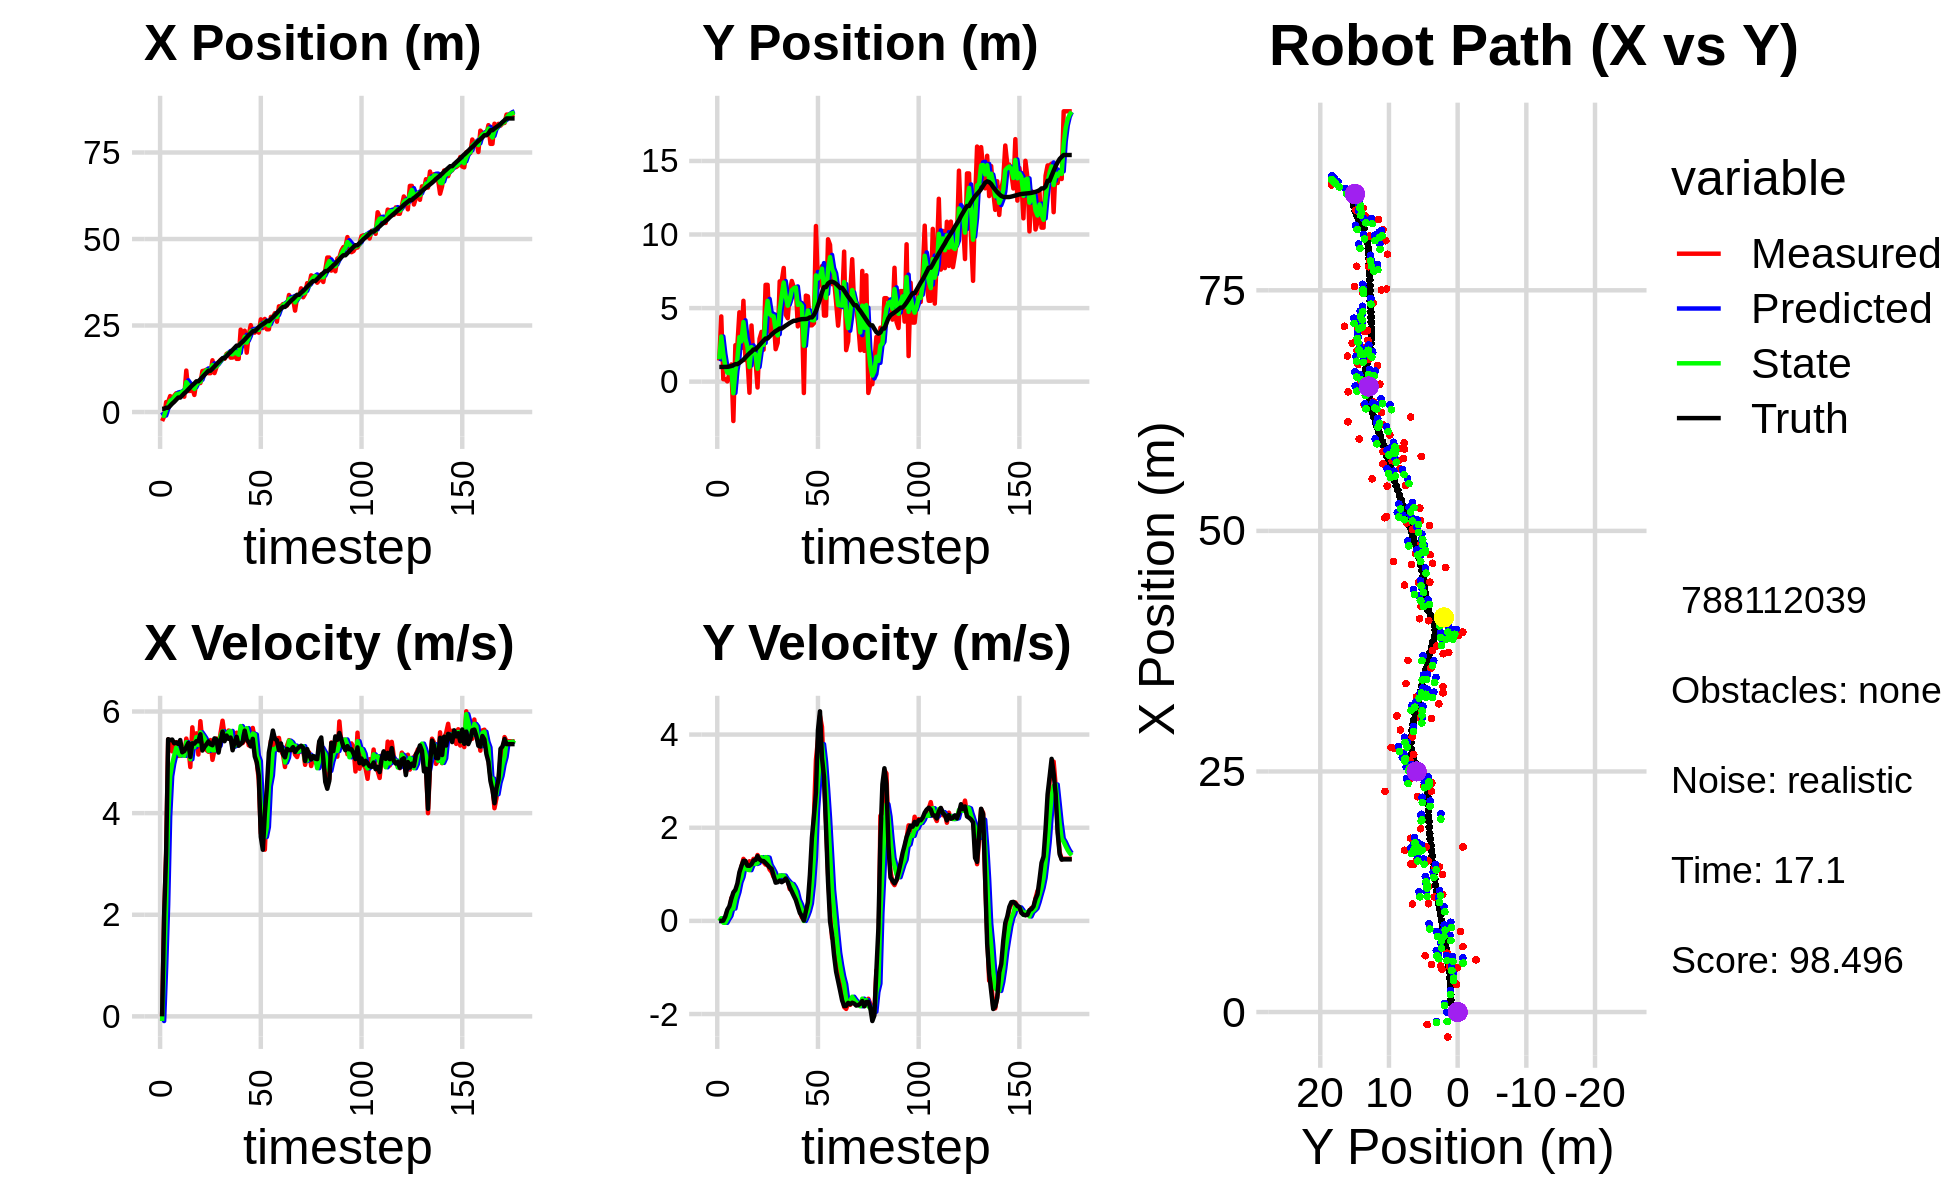

Source data for this figure (header and first rows):
-4.143202285237301136e-02, 2.586738288515221473e+00, 0.000000000000000000e+00, 0.000000000000000000e+00, 0.000000000000000000e+00, 0.000000000000000000e+00, 0.000000000000000000e+00, 0.000000000000000000e+00, -2.178649037907756311e-02, 1.561944826875891756e+00, 0.000000000000000000e+00, 0.000000000000000000e+00, 9.205775854005631142e-01, 9.994226101945766771e-01, 0.000000000000000000e+00, 0.000000000000000000e+00, 0.000000000000000000e+00, -2.269672950205858797e-05
-2.599371850613579227e+00, 1.437743425355956228e+00, 0.000000000000000000e+00, -0.000000000000000000e+00, -2.178649037907756311e-02, 1.561944826875891756e+00, 0.000000000000000000e+00, 0.000000000000000000e+00, -9.818650111693539850e-01, 1.520216374636483625e+00, -9.154766352405822871e-02, -5.023304433882399764e-03, 9.205775854005631142e-01, 9.994226101945766771e-01, 0.000000000000000000e+00, 0.000000000000000000e+00, 0.000000000000000000e+00, 3.474685945548117161e-04
-1.300218284313185091e+00, 4.433234391681589059e+00, 1.951999794934950572e+00, -9.413852749168276791e-04, -9.910197775217598481e-01, 1.519714044193095415e+00, -9.154766352405822871e-02, -5.023304433882399764e-03, -1.100716705295050835e+00, 3.064500758986993034e+00, 9.668055258418268849e-01, 5.820924506594565145e-02, 9.544520976049282179e-01, 9.994210586583321954e-01, 2.000000000000000000e+00, 0.000000000000000000e+00, 2.000000000000000000e+00, 4.822670598514378071e-04
2.878875792004752299e+00, 1.678866087929280493e-01, 3.216998113691356131e+00, 3.490786986035714946e-03, -1.004036152710868102e+00, 3.070321683493587805e+00, 9.668055258418268849e-01, 5.820924506594565145e-02, 6.633029428000023486e-01, 1.908080736416085887e+00, 2.195769646356420246e+00, -3.922711628172229764e-02, 1.238200723888389643e+00, 9.997914371462111038e-01, 3.200000000000000178e+00, 5.000000000000000104e-03, 3.200000047683715820e+00, -1.085106516256928444e-03
2.878875792004752299e+00, 1.678866087929280493e-01, 5.449504024290508397e+00, 7.351061305400749535e-02, 8.828799074356443732e-01, 1.904158024787913739e+00, 2.195769646356420246e+00, -3.922711628172229764e-02, 1.834000822004822950e+00, 1.044044138823505108e+00, 3.933839729985338707e+00, -4.118554505515160946e-02, 1.238200723888389643e+00, 9.997914371462111038e-01, 5.455000000000000071e+00, 9.500000000000000111e-02, 5.455999851226806641e+00, -1.348859537392854691e-02
4.610843955944781136e+00, 1.692352716447444866e-02, 5.411816981195062937e+00, 2.128186170088236795e-01, 2.227384795003356732e+00, 1.039925584317989982e+00, 3.933839729985338707e+00, -4.118554505515160946e-02, 3.277539589254455876e+00, 6.056925154057748450e-01, 4.727140394030178605e+00, 3.854958485196539886e-02, 1.796142160689269129e+00, 1.007093230693867358e+00, 5.437000000000000277e+00, 2.389999999999999902e-01, 5.441999912261962891e+00, -3.930454701185226440e-02
3.200297593718468558e+00, 5.372806139270590586e-01, 5.215968257647100259e+00, 2.051169052485680988e-01, 3.750253628657473914e+00, 6.095474738909714141e-01, 4.727140394030178605e+00, 3.854958485196539886e-02, 3.521476751756577706e+00, 5.800913233298886640e-01, 4.970283827280896460e+00, 1.038357309126374528e-01, 2.420737803176275627e+00, 1.030309761691412085e+00, 5.448000000000000398e+00, 3.130000000000000004e-01, 5.456999778747558594e+00, -6.737262010574340820e-02
4.700807153628502100e+00, 1.166939875719805730e+00, 5.280197309438430686e+00, 4.912485014617362089e-01, 4.018505134484667174e+00, 5.904748964211523621e-01, 4.970283827280896460e+00, 1.038357309126374528e-01, 4.319071713009032365e+00, 8.506856302635937839e-01, 5.138865095564289831e+00, 2.724099595144522379e-01, 2.941543161671783313e+00, 1.062910153412860437e+00, 5.375000000000000000e+00, 4.749999999999999778e-01, 5.395999908447265625e+00, -9.276896715164184570e-02
5.416896402523321719e+00, -2.676528567601200059e+00, 5.396694317199823843e+00, 5.020869185006719970e-01, 4.832958222565461703e+00, 8.779266262150390299e-01, 5.138865095564289831e+00, 2.724099595144522379e-01, 5.092025262503820926e+00, -7.889081004801682395e-01, 5.288596434413059377e+00, 2.646199803529417083e-01, 3.558879435113406320e+00, 1.118684893497577049e+00, 5.391000000000000014e+00, 6.119999999999999885e-01, 5.425000190734863281e+00, -9.276896715164184570e-02
4.798218786302505201e+00, 2.476725710458998808e+00, 5.127675267901210532e+00, 6.029232537313923279e-01, 5.620884905945127130e+00, -7.624461024448740964e-01, 5.288596434413059377e+00, 2.646199803529417083e-01, 5.261858241904060485e+00, 6.971156568893379646e-01, 5.192815095139175163e+00, 4.737805729386197484e-01, 4.176688730520291770e+00, 1.189919723033617149e+00, 5.362000000000000099e+00, 6.680000000000000382e-01, 5.403999805450439453e+00, -1.170447543263435364e-01
4.798218786302505201e+00, 2.476725710458998808e+00, 5.127011559098083815e+00, 7.031212178426320403e-01, 5.781139751417978090e+00, 7.444937141831999838e-01, 5.192815095139175163e+00, 4.737805729386197484e-01, 5.354015263110391665e+00, 1.556402945444526509e+00, 5.133653105665830552e+00, 6.144553127546106275e-01, 4.176688730520291770e+00, 1.189919723033617149e+00, 5.437999999999999723e+00, 8.040000000000000480e-01, 5.497000217437744141e+00, -1.362903714179992676e-01
5.853378593969235766e+00, 4.714986457113848672e+00, 5.307072318746690165e+00, 9.644791235345572256e-01, 5.867380573676975075e+00, 1.617848476719987660e+00, 5.133653105665830552e+00, 6.144553127546106275e-01, 5.865029539046504148e+00, 3.027602161756876242e+00, 5.218533402721910797e+00, 8.275791644251400125e-01, 4.796718180308227275e+00, 1.274667872946132707e+00, 5.198000000000000398e+00, 1.044000000000000039e+00, 5.302000045776367188e+00, -1.797726750373840332e-01
4.433812379516473001e+00, 2.284118277990978996e+00, 5.143605310484959503e+00, 1.160969816878775873e+00, 6.386882879318695139e+00, 3.110360078199390088e+00, 5.218533402721910797e+00, 8.275791644251400125e-01, 5.540060397045218465e+00, 2.736600512534146823e+00, 5.128644499916381605e+00, 9.401386656133023934e-01, 5.410705149093371524e+00, 1.383454187408497793e+00, 5.222999999999999865e+00, 1.177999999999999936e+00, 5.354000091552734375e+00, -2.219913601875305176e-01
1.198280626486411471e+01, 5.494008316492419830e+00, 5.467141533961912714e+00, 1.331724752441618254e+00, 6.052924847036856626e+00, 2.830614379095476973e+00, 5.128644499916381605e+00, 9.401386656133023934e-01, 8.628231817117260505e+00, 4.051461486573287196e+00, 5.397999786359391372e+00, 1.161721023001352382e+00, 5.909156382252382045e+00, 1.495146049173410541e+00, 5.301000000000000156e+00, 1.290000000000000036e+00, 5.454999923706054688e+00, -2.389338761568069458e-01
6.089246720224536169e+00, 1.466230152296725819e+00, 5.315440170156307431e+00, 1.248077006459790139e+00, 9.168031795753199376e+00, 4.167633588873422390e+00, 5.397999786359391372e+00, 1.161721023001352382e+00, 7.834584152203730056e+00, 2.925782911980443934e+00, 5.271797986098088806e+00, 1.125357084148485010e+00, 6.516040384441571298e+00, 1.641891672257908219e+00, 5.381999999999999673e+00, 1.286999999999999922e+00, 5.533999919891357422e+00, -2.306244969367980957e-01
6.114113866983391432e+00, 1.555842338573097727e+00, 4.906560085650077951e+00, 1.152071066117025477e+00, 8.361763950813539736e+00, 3.038318620395292324e+00, 5.271797986098088806e+00, 1.125357084148485010e+00, 7.379563757522260126e+00, 2.362027386292384623e+00, 5.060288118797822143e+00, 1.099927754564778315e+00, 7.134948313188039570e+00, 1.787709428789275190e+00, 5.105000000000000426e+00, 1.185000000000000053e+00, 5.239999771118164062e+00, -2.306244969367980957e-01
6.801733136299680460e+00, -7.545580731099729155e-01, 5.688626091608067981e+00, 1.280660944545025881e+00, 7.885592569402042784e+00, 2.472020161748862410e+00, 5.060288118797822143e+00, 1.099927754564778315e+00, 7.429130000130049538e+00, 9.936576233890999088e-01, 5.376440804070876212e+00, 1.089084074073838115e+00, 7.730975687630102122e+00, 1.922526134688458122e+00, 5.373999999999999666e+00, 1.183000000000000052e+00, 5.502999782562255859e+00, -2.214349210262298584e-01
4.940589725682333011e+00, 3.818310989654578602e+00, 5.309126434729308563e+00, 1.204288157568055073e+00, 7.966774080537136982e+00, 1.102566030796483743e+00, 5.376440804070876212e+00, 1.089084074073838115e+00, 6.653413588957175051e+00, 2.347085852810236517e+00, 5.299404584240138050e+00, 1.202750953255094402e+00, 8.246388971901668086e+00, 2.038144721173980933e+00, 5.366999999999999993e+00, 1.215000000000000080e+00, 5.502999782562255859e+00, -2.230589836835861206e-01
8.695203795607952202e+00, 1.458243680944476983e+00, 5.569902592404159414e+00, 1.332184979696557026e+00, 7.183354047381189211e+00, 2.467360948135746135e+00, 5.299404584240138050e+00, 1.202750953255094402e+00, 7.841521352791422927e+00, 2.007209927064960375e+00, 5.495294264499621661e+00, 1.229059814581026977e+00, 8.869660913917400080e+00, 2.186078443166382890e+00, 5.416000000000000369e+00, 1.298000000000000043e+00, 5.568999767303466797e+00, -2.347653657197952271e-01
8.695203795607952202e+00, 1.458243680944476983e+00, 5.153309412172653481e+00, 1.255315518221903348e+00, 8.391050779241385982e+00, 2.130115908523062984e+00, 5.495294264499621661e+00, 1.229059814581026977e+00, 8.514117461656320884e+00, 1.823164485925490297e+00, 5.343629423610170903e+00, 1.222886226031030699e+00, 8.869660913917400080e+00, 2.186078443166382890e+00, 5.413999999999999702e+00, 1.308000000000000052e+00, 5.381999969482421875e+00, -2.389405071735382080e-01
8.387665211593230197e+00, -3.972034315081142686e-01, 5.809132357342002173e+00, 1.415070086486800882e+00, 9.048480404017338330e+00, 1.945453108528593322e+00, 5.343629423610170903e+00, 1.222886226031030699e+00, 8.770711547512791029e+00, 8.754272196904979708e-01, 5.590433703896217743e+00, 1.240609004488570033e+00, 9.477138102054118107e+00, 2.333483947944116288e+00, 5.551999999999999602e+00, 1.389999999999999902e+00, 5.723000049591064453e+00, -2.447908669710159302e-01
1.185370463107132899e+01, 2.908305628600416082e+00, 5.399096444111301629e+00, 1.348696861436407879e+00, 9.329754917902413069e+00, 9.994881201393549519e-01, 5.590433703896217743e+00, 1.240609004488570033e+00, 1.041999760360598515e+01, 1.876079520887189878e+00, 5.533536352469389463e+00, 1.332115660763751208e+00, 1.010957866872345967e+01, 2.490816367953648580e+00, 5.232000000000000206e+00, 1.320000000000000062e+00, 5.395999908447265625e+00, -2.447908669710159302e-01
1.196228879680226242e+01, 3.385135782981809616e+00, 5.375325205522414329e+00, 1.332412893182835845e+00, 1.097335123885292418e+01, 2.009291086963564954e+00, 5.533536352469389463e+00, 1.332115660763751208e+00, 1.139781777054892764e+01, 2.640059311960284649e+00, 5.472951951974200036e+00, 1.367252904142424841e+00, 1.071152263865472953e+01, 2.641396535871871176e+00, 5.301000000000000156e+00, 1.288999999999999924e+00, 5.455999851226806641e+00, -2.429783940315246582e-01
1.223631012455968481e+01, 2.173310531786348143e+00, 5.243345170314110071e+00, 1.261658346280571275e+00, 1.194511296574634684e+01, 2.776784602374527289e+00, 5.472951951974200036e+00, 1.367252904142424841e+00, 1.206471768073479112e+01, 2.497963613541389183e+00, 5.378510067677256146e+00, 1.309448324976651090e+00, 1.132237392606414339e+01, 2.788890733138509326e+00, 5.352999999999999758e+00, 1.284000000000000030e+00, 5.505000114440917969e+00, -2.361319661140441895e-01
1.122119730663406045e+01, 6.579429878793706443e+00, 5.208532480252809016e+00, 1.208966379835044958e+00, 1.260256868750251691e+01, 2.628908446039054159e+00, 5.378510067677256146e+00, 1.309448324976651090e+00, 1.200502928414273285e+01, 4.437394162650740270e+00, 5.226162550072863233e+00, 1.369179714240270851e+00, 1.194100719686987055e+01, 2.932874454778583218e+00, 5.410999999999999588e+00, 1.245000000000000107e+00, 5.552000045776367188e+00, -2.280739843845367432e-01
1.122119730663406045e+01, 6.579429878793706443e+00, 5.438305507622355428e+00, 1.217851261665795715e+00, 1.252764553915001855e+01, 4.574312134074767222e+00, 5.226162550072863233e+00, 1.369179714240270851e+00, 1.196636682962301634e+01, 5.489563515798232984e+00, 5.304923942954894223e+00, 1.358677626238421920e+00, 1.194100719686987055e+01, 2.932874454778583218e+00, 5.355000000000000426e+00, 1.199999999999999956e+00, 5.487999916076660156e+00, -2.203047871589660645e-01
1.495851927948855220e+01, 3.381485506046064238e+00, 5.048740178342403517e+00, 1.103833727721889257e+00, 1.249685922391850568e+01, 5.625431278422075465e+00, 5.304923942954894223e+00, 1.358677626238421920e+00, 1.355470118627029485e+01, 4.591252450240315142e+00, 5.237420624709022476e+00, 1.198930120739121641e+00, 1.255835872877941561e+01, 3.072014822459967931e+00, 5.336000000000000298e+00, 1.149999999999999911e+00, 5.458000183105468750e+00, -2.152484059333801270e-01
1.126058274451368213e+01, 4.231107247839495322e+00, 5.243779028368170891e+00, 1.050659807964593240e+00, 1.407844324874119657e+01, 4.711145462314227039e+00, 5.237420624709022476e+00, 1.198930120739121641e+00, 1.285147035952463135e+01, 4.487848842619039047e+00, 5.237518123393400948e+00, 1.126966307588632921e+00, 1.317121082496950812e+01, 3.205892337791278468e+00, 5.471000000000000085e+00, 1.120000000000000107e+00, 5.585000038146972656e+00, -1.977446675300598145e-01
1.301609796282187226e+01, 4.256499005477268227e+00, 5.468206469868386321e+00, 9.434599260705187618e-01, 1.337522217186397100e+01, 4.600545473377902539e+00, 5.237518123393400948e+00, 1.126966307588632921e+00, 1.322211951272529973e+01, 4.438730052762624112e+00, 5.373062715001255540e+00, 1.044183341212871596e+00, 1.379992443280654335e+01, 3.330169214704984615e+00, 5.450000000000000178e+00, 9.629999999999999671e-01, 5.533999919891357422e+00, -1.708534359931945801e-01
1.429708199210324615e+01, 2.206654919428691741e+00, 5.239584508887459968e+00, 9.040145138327556618e-01, 1.375942578422542439e+01, 4.543148386883911094e+00, 5.373062715001255540e+00, 1.044183341212871596e+00, 1.398862389249924476e+01, 3.469360614635043305e+00, 5.324977399297547542e+00, 9.285686891144327992e-01, 1.441567760709237866e+01, 3.435665143939061750e+00, 5.192000000000000171e+00, 8.199999999999999512e-01, 5.256999969482421875e+00, -1.708534359931945801e-01
1.508201736154796890e+01, 2.637947870654192339e+00, 5.572712060446463944e+00, 8.686073827179161544e-01, 1.452112163242899889e+01, 3.562217483546486818e+00, 5.324977399297547542e+00, 9.285686891144327992e-01, 1.476294657927030762e+01, 3.137304407760308500e+00, 5.515102758055995480e+00, 8.809714690882000099e-01, 1.492053180925944389e+01, 3.514594806480372924e+00, 5.415000000000000036e+00, 8.309999999999999609e-01, 5.478000164031982422e+00, -1.546238064765930176e-01
1.538740411373871808e+01, 6.815276636184514736e+00, 5.818943295254951131e+00, 8.925631152590051132e-01, 1.531445685507590682e+01, 3.225401554669128590e+00, 5.515102758055995480e+00, 8.809714690882000099e-01, 1.535934107052854358e+01, 4.870652529077879045e+00, 5.612659751254877705e+00, 9.764000720762909813e-01, 1.555384212751970097e+01, 3.611919178640279782e+00, 5.605000000000000426e+00, 8.649999999999999911e-01, 5.671999931335449219e+00, -1.522029191255569458e-01
1.538740411373871808e+01, 6.815276636184514736e+00, 5.530730622245363826e+00, 8.456012277675666322e-01, 1.592060704565403206e+01, 4.968292536285508376e+00, 5.612659751254877705e+00, 9.764000720762909813e-01, 1.569159677237705353e+01, 5.811727626365598809e+00, 5.532921279935393954e+00, 9.703423872662498839e-01, 1.555384212751970097e+01, 3.611919178640279782e+00, 5.416000000000000369e+00, 8.309999999999999609e-01, 5.479000091552734375e+00, -1.517165303230285645e-01
1.680933678129271058e+01, 7.725963843716077584e+00, 5.523944132023019371e+00, 8.633209843756247670e-01, 1.624488890037059363e+01, 5.908761865092223786e+00, 5.532921279935393954e+00, 9.703423872662498839e-01, 1.649120337439367034e+01, 6.739054419507587212e+00, 5.525073967107635653e+00, 9.730954128469988529e-01, 1.618343502230764130e+01, 3.708521618009373189e+00, 5.527000000000000135e+00, 8.619999999999999885e-01, 5.593999862670898438e+00, -1.550329178571701050e-01
1.713598173804433955e+01, 4.553772820662810972e+00, 5.625868796652483184e+00, 9.408593090010175519e-01, 1.704371077110443267e+01, 6.836363960792287031e+00, 5.525073967107635653e+00, 9.730954128469988529e-01, 1.708310344818056237e+01, 5.789639004702197944e+00, 5.600014328143608111e+00, 9.023357460226940630e-01, 1.681633526096527120e+01, 3.808191074442583979e+00, 5.461000000000000298e+00, 9.110000000000000320e-01, 5.535999774932861328e+00, -1.657045632600784302e-01
1.571880334611564045e+01, 4.309306188570666940e+00, 5.588559785488817155e+00, 8.772965620179045132e-01, 1.764310488099492247e+01, 5.879872579304467273e+00, 5.600014328143608111e+00, 9.023357460226940630e-01, 1.680075028360050027e+01, 5.159610787197055792e+00, 5.617378533117929784e+00, 8.525115696946093946e-01, 1.733924633217919009e+01, 3.895022167586423834e+00, 5.488000000000000433e+00, 8.379999999999999671e-01, 5.551000118255615234e+00, -1.557100415229797363e-01
1.574645906696590103e+01, 6.030072701991239903e+00, 5.279083579173207141e+00, 6.823526044272135715e-01, 1.736248813691229387e+01, 5.244861944166516743e+00, 5.617378533117929784e+00, 8.525115696946093946e-01, 1.667036008347131570e+01, 5.600840554316946829e+00, 5.305505079871703167e+00, 8.036948872604018357e-01, 1.796444278905937608e+01, 3.991397632343045121e+00, 5.237000000000000099e+00, 7.199999999999999734e-01, 5.287000179290771484e+00, -1.285431832075119019e-01
1.806139081688207781e+01, 6.841700567866709548e+00, 5.409994508599966778e+00, 6.992736120798953570e-01, 1.720091059145848433e+01, 5.681210043042987046e+00, 5.305505079871703167e+00, 8.036948872604018357e-01, 1.758279119350940078e+01, 6.210638031368678647e+00, 5.324334655223567303e+00, 7.908981703829899290e-01, 1.857179027785383596e+01, 4.069184793543296763e+00, 5.405000000000000249e+00, 6.310000000000000053e-01, 5.440999984741210938e+00, -1.285431832075119019e-01
1.536156994068517889e+01, 6.412481321826453140e+00, 5.582928222754169667e+00, 6.177399263778639016e-01, 1.811522465903175672e+01, 6.289727848406977628e+00, 5.324334655223567303e+00, 7.908981703829899290e-01, 1.693253138373853517e+01, 6.342069429322064522e+00, 5.389474247887302560e+00, 7.241127474491780847e-01, 1.919796711179398585e+01, 4.137767805654807951e+00, 5.501999999999999780e+00, 5.380000000000000338e-01, 5.527999877929687500e+00, -1.101997494697570801e-01
1.536156994068517889e+01, 6.412481321826453140e+00, 5.502468899805294633e+00, 4.872513325232211701e-01, 1.747147880852726587e+01, 6.414480704066982675e+00, 5.389474247887302560e+00, 7.241127474491780847e-01, 1.655357992309381743e+01, 6.408216787900850697e+00, 5.444491497374924549e+00, 6.284600192610417801e-01, 1.919796711179398585e+01, 4.137767805654807951e+00, 5.325999999999999623e+00, 4.490000000000000102e-01, 5.344999790191650391e+00, -8.832103013992309570e-02
2.381173187479073405e+01, 3.755551440441260880e+00, 5.412978292531907876e+00, 3.609613193288879196e-01, 1.709802907283130935e+01, 6.471062789826954820e+00, 5.444491497374924549e+00, 6.284600192610417801e-01, 1.997831785512674685e+01, 5.220653263875104422e+00, 5.713203279026727976e+00, 4.518040985395941345e-01, 1.981609493441935044e+01, 4.191330923345826243e+00, 5.358999999999999986e+00, 3.099999999999999978e-01, 5.368000030517578125e+00, -6.658583879470825195e-02
1.904263859962862071e+01, 5.382791532796320944e+00, 5.379617870845506467e+00, 2.171765966979878615e-01, 2.054963818302941903e+01, 5.265833673729063413e+00, 5.713203279026727976e+00, 4.518040985395941345e-01, 1.987220560063953556e+01, 5.314131524035852649e+00, 5.642189864114888209e+00, 3.600616940291964663e-01, 2.032792240384011251e+01, 4.223151697219991618e+00, 5.400999999999999801e+00, 1.719999999999999862e-01, 5.403999805450439453e+00, -4.034835472702980042e-02
2.350875812758725303e+01, 4.916333569020587824e+00, 5.441460063982517248e+00, 7.665126967369911837e-02, 2.043642458705102527e+01, 5.350137693438772324e+00, 5.642189864114888209e+00, 3.600616940291964663e-01, 2.175564666664645586e+01, 5.144950353389010189e+00, 5.630289183368094363e+00, 2.346984519920402856e-01, 2.094694858807789828e+01, 4.246951354804566314e+00, 5.623999999999999666e+00, 1.039999999999999952e-01, 5.625000000000000000e+00, -1.408559456467628479e-02
1.715628629939639538e+01, -7.736008033865945377e-01, 5.561958314713967511e+00, 2.148153498944390533e-02, 2.231867558498326432e+01, 5.168420198588214554e+00, 5.630289183368094363e+00, 2.346984519920402856e-01, 2.005423050838159327e+01, 2.440711429404732513e+00, 5.672443177190304553e+00, -1.651879961169305799e-03, 2.159004741925815551e+01, 4.254848255024783477e+00, 5.445999999999999730e+00, 7.000000000000000146e-03, 5.446000099182128906e+00, -3.862205892801284790e-03
2.238116663677801910e+01, 5.846680892733627566e+00, 5.334960248073998379e+00, 2.060481735958273955e-02, 2.062147482610062355e+01, 2.440546241408615646e+00, 5.672443177190304553e+00, -1.651879961169305799e-03, 2.137859096135990455e+01, 4.001891206640678433e+00, 5.504864060666834646e+00, 9.348544788180358778e-02, 2.221350437374482212e+01, 4.259384883596399440e+00, 5.397000000000000242e+00, 2.049999999999999878e-01, 5.401000022888183594e+00, -3.862205892801284790e-03
2.510761839152748109e+01, 5.800474180336826713e+00, 5.321358329965734768e+00, 2.659516042323105123e-01, 2.192907736742658642e+01, 4.011239751428858469e+00, 5.504864060666834646e+00, 9.348544788180358778e-02, 2.331137330224389359e+01, 4.835039700420295183e+00, 5.419520983603770325e+00, 2.083518988438276542e-01, 2.272643905880214632e+01, 4.285109771205956264e+00, 5.312999999999999723e+00, 3.980000000000000204e-01, 5.328000068664550781e+00, -4.993659257888793945e-02
2.294222092637576083e+01, 3.828903867204143996e+00, 5.676698554537444430e+00, 6.860151450876113000e-01, 2.385332540060426965e+01, 4.855874890304678004e+00, 5.419520983603770325e+00, 2.083518988438276542e-01, 2.346070404936321907e+01, 4.396055887131450568e+00, 5.565873751746936549e+00, 3.751711880623470607e-01, 2.334526210975879934e+01, 4.367053522591642256e+00, 5.461999999999999744e+00, 9.889999999999999902e-01, 5.551000118255615234e+00, -1.202643662691116333e-01
2.294222092637576083e+01, 3.828903867204143996e+00, 5.450437199732454552e+00, 1.422470446585940351e+00, 2.401729142453791255e+01, 4.433573005937684997e+00, 5.565873751746936549e+00, 3.751711880623470607e-01, 2.354020412156307884e+01, 4.180132748129300246e+00, 5.547953117845121795e+00, 7.825893651419932873e-01, 2.334526210975879934e+01, 4.367053522591642256e+00, 5.116999999999999993e+00, 1.788999999999999924e+00, 5.421000003814697266e+00, -2.552884221076965332e-01
2.364636030777952769e+01, 3.972911907460266789e+00, 5.005560834766577649e+00, 2.247560812050134249e+00, 2.409499943334759209e+01, 4.258391684643499708e+00, 5.547953117845121795e+00, 7.825893651419932873e-01, 2.390646804619063914e+01, 4.160648316009657677e+00, 5.137195228810538694e+00, 1.366662374813560232e+00, 2.394960075575412972e+01, 4.533506407078629508e+00, 4.998000000000000220e+00, 2.245000000000000107e+00, 5.479000091552734375e+00, -4.220326542854309082e-01
2.294279998507573737e+01, 1.057659484310277165e+01, 4.648358526859253104e+00, 3.458786019654679578e+00, 2.442018756907169319e+01, 4.297314553491013989e+00, 5.137195228810538694e+00, 1.366662374813560232e+00, 2.374668624484736412e+01, 7.221994054027983445e+00, 5.025658790475718618e+00, 2.369912192908300241e+00, 2.451654678552522881e+01, 4.801530851204993233e+00, 4.738000000000000433e+00, 2.751999999999999780e+00, 5.479000091552734375e+00, -6.397064328193664551e-01
2.678037685112034794e+01, 6.393558396287215118e+00, 3.608297437568900978e+00, 3.890222110806703881e+00, 2.424925212389493723e+01, 7.458985273318813114e+00, 5.025658790475718618e+00, 2.369912192908300241e+00, 2.534531703510807432e+01, 7.005085026795867087e+00, 4.111525473426683952e+00, 2.956593377125592781e+00, 2.503211837994886579e+01, 5.199625982555232007e+00, 3.532999999999999918e+00, 4.092999999999999972e+00, 5.407000064849853516e+00, -8.229778409004211426e-01
2.426591223436992806e+01, 6.906457199149638626e+00, 3.467951739962764179e+00, 4.400786471465259808e+00, 2.575646958245074103e+01, 7.300744364508426010e+00, 4.111525473426683952e+00, 2.956593377125592781e+00, 2.506874458560125873e+01, 7.152671466761415076e+00, 3.959440677067518788e+00, 3.529527632087403166e+00, 2.537148338552906779e+01, 5.593281282302741353e+00, 3.279999999999999805e+00, 4.500000000000000000e+00, 5.568999767303466797e+00, -9.033969044685363770e-01
2.689529842079971544e+01, 7.851604951899079587e+00, 3.281030170525343070e+00, 4.163585386880937378e+00, 2.546468865330800924e+01, 7.505624229970155881e+00, 3.959440677067518788e+00, 3.529527632087403166e+00, 2.608334704424731143e+01, 7.678483645337072616e+00, 3.531298271980937376e+00, 3.794197936826502193e+00, 2.577662712288485736e+01, 6.073525442730194790e+00, 3.987999999999999989e+00, 3.504000000000000004e+00, 5.308000087738037109e+00, -9.033969044685363770e-01
2.391062837806543584e+01, 4.491084589061705046e+00, 4.159700276122904938e+00, 3.093662840554244120e+00, 2.643647687144540370e+01, 8.057903439019723280e+00, 3.531298271980937376e+00, 3.794197936826502193e+00, 2.536411428000431201e+01, 6.407612660877369137e+00, 3.725916013516759051e+00, 3.421229974048192624e+00, 2.627818065892978794e+01, 6.431896222815890241e+00, 4.501000000000000334e+00, 3.089999999999999858e+00, 5.460000038146972656e+00, -6.394714117050170898e-01
2.391062837806543584e+01, 4.491084589061705046e+00, 4.950720607879797619e+00, 2.133833227244052999e+00, 2.573670588135598791e+01, 6.749735658282188133e+00, 3.725916013516759051e+00, 3.421229974048192624e+00, 2.494429643640155092e+01, 5.685654998611905597e+00, 4.531449344131186940e+00, 2.844480055956812414e+00, 2.627818065892978794e+01, 6.431896222815890241e+00, 5.190999999999999837e+00, 2.004999999999999893e+00, 5.565000057220458984e+00, -4.069540798664093018e-01
2.749468195422655725e+01, 9.676982415878622845e+00, 5.423674714222856075e+00, 1.021329615644439359e+00, 2.539744137081466846e+01, 5.970103004207587105e+00, 4.531449344131186940e+00, 2.844480055956812414e+00, 2.636454235076061892e+01, 7.627596096384950286e+00, 4.741914811457178303e+00, 2.202377356325790903e+00, 2.686317974313076107e+01, 6.670676721730842473e+00, 5.408000000000000362e+00, 8.459999999999999742e-01, 5.473999977111816406e+00, -1.861298680305480957e-01
2.741463071122509731e+01, 9.301809085752688944e+00, 5.425951943227547147e+00, 2.341133002095356908e-01, 2.683873383190633533e+01, 7.847833832017529154e+00, 4.741914811457178303e+00, 2.202377356325790903e+00, 2.708059930427593542e+01, 8.469670232537612975e+00, 5.260424728552953511e+00, 1.444720035928118929e+00, 2.737895828466419701e+01, 6.769182695498000335e+00, 5.625000000000000000e+00, -8.999999999999999320e-03, 5.625000000000000000e+00, -4.312020912766456604e-02
2.858012485517325629e+01, 6.626794827878300431e+00, 5.281239654067409361e+00, -3.673490050572391086e-01, 2.760664177713123024e+01, 8.614142236130424735e+00, 5.260424728552953511e+00, 1.444720035928118929e+00, 2.803420718750064822e+01, 7.662538930238052437e+00, 5.254623719811695182e+00, 6.630634600383655819e-01, 2.801875168046571218e+01, 6.791135801085283141e+00, 5.459999999999999964e+00, -2.989999999999999880e-01, 5.468999862670898438e+00, 6.944549083709716797e-02
2.609809857610725459e+01, 6.941513239247644407e+00, 5.466791196016069776e+00, -3.802554775497685724e-01, 2.855966955948181862e+01, 7.728845276241888662e+00, 5.254623719811695182e+00, 6.630634600383655819e-01, 2.750225160071639507e+01, 7.344498891373838489e+00, 5.301906462054067681e+00, 2.220433271140401232e-01, 2.864507728762132999e+01, 6.743517411984320198e+00, 5.434999999999999609e+00, -7.419999999999999929e-01, 5.485000133514404297e+00, 6.944549083709716797e-02
3.054627221837940709e+01, 5.420313252554426420e+00, 5.480349694579457420e+00, -8.175860805830096334e-01, 2.803244224692180353e+01, 7.366703224085242141e+00, 5.301906462054067681e+00, 2.220433271140401232e-01, 2.914333442213327174e+01, 6.451308531003427937e+00, 5.319735311644844700e+00, -2.468041867458675709e-01, 2.926222473397503876e+01, 6.648156179612380257e+00, 5.238999999999999879e+00, -1.088999999999999968e+00, 5.350999832153320312e+00, 1.480928063392639160e-01
3.051672506317450129e+01, 3.805682434439047857e+00, 5.233858162639724476e+00, -1.146686795815744064e+00, 2.967530795329775728e+01, 6.426628112328841347e+00, 5.319735311644844700e+00, -2.468041867458675709e-01, 3.003685765209278458e+01, 5.205277340800185115e+00, 5.293934061671785152e+00, -6.763087679395245466e-01, 2.987124592045810800e+01, 6.511544241462293492e+00, 5.371000000000000441e+00, -1.292999999999999927e+00, 5.524000167846679688e+00, 2.156822979450225830e-01
... 116 more rows
